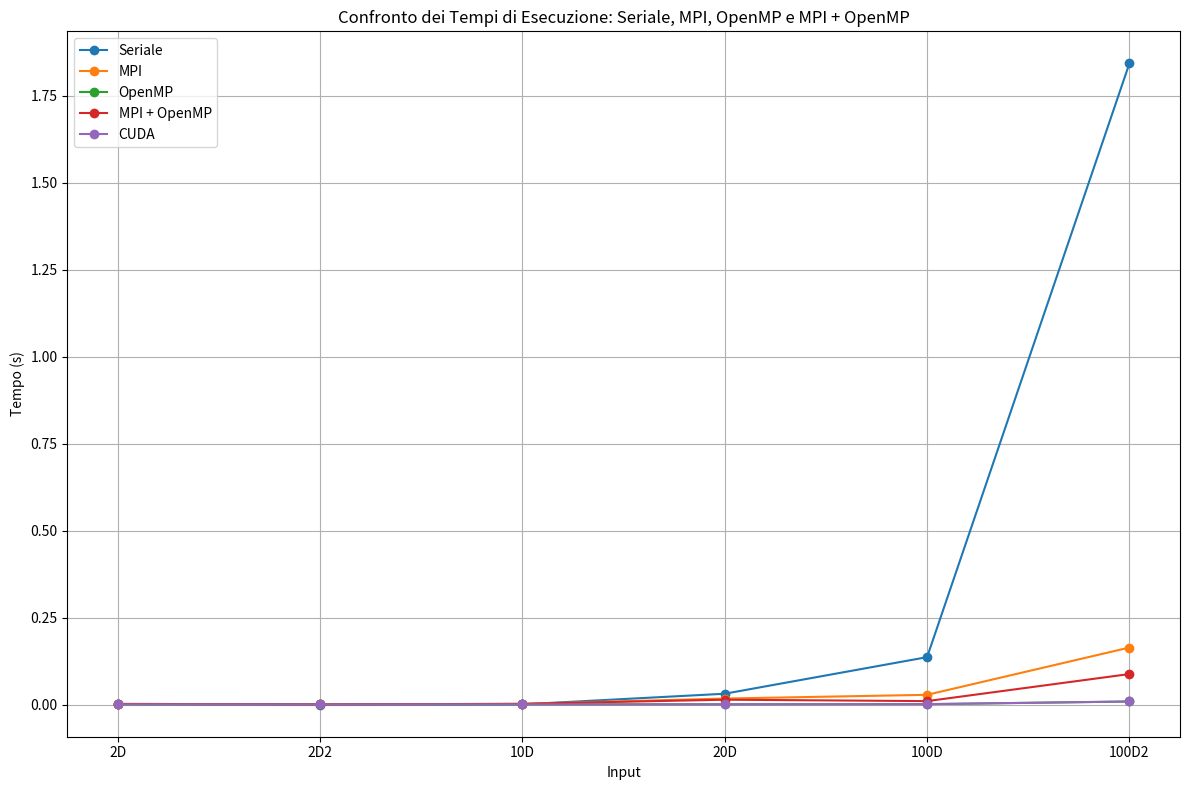

Here is the Python script that generated this plot: (Note: this script raises an exception after producing the figure.)
import matplotlib.pyplot as plt

# Dati aggiornati
seriale_data = {
    "2D": 0.001533,
    "2D2": 0.000013,
    "10D": 0.000905,
    "20D": 0.031411,
    "100D": 0.136542,
    "100D2": 1.842681
}

mpi_data = {
    "2D": 0.001483,
    "2D2": 0.000622,
    "10D": 0.002237,
    "20D": 0.017570,
    "100D": 0.028294,
    "100D2": 0.164148
}

omp_data = {
    "2D": 0.000821,
    "2D2": 0.000528,
    "10D": 0.000858,
    "20D": 0.001008,
    "100D": 0.001438,
    "100D2": 0.009094
}

mpi_omp_data = {
    "2D": 0.002298,
    "2D2": 0.000661,
    "10D": 0.002430,
    "20D": 0.014266,
    "100D": 0.010206,
    "100D2": 0.087996
}
cuda_data = {
    "2D": 0.000821,
    "2D2": 0.000528,
    "10D": 0.000858,
    "20D": 0.001008,
    "100D": 0.001438,
    "100D2": 0.009094
}

# Creazione delle etichette e dei valori
inputs = list(seriale_data.keys())
seriale_values = [seriale_data[input] for input in inputs]
mpi_values = [mpi_data[input] for input in inputs]
omp_values = [omp_data[input] for input in inputs]
mpi_omp_values = [mpi_omp_data[input] for input in inputs]
cuda_values = [cuda_data[input] for input in inputs]
# Creazione del grafico
plt.figure(figsize=(12, 8))
plt.plot(inputs, seriale_values, marker='o', label='Seriale')
plt.plot(inputs, mpi_values, marker='o', label='MPI')
plt.plot(inputs, omp_values, marker='o', label='OpenMP')
plt.plot(inputs, mpi_omp_values, marker='o', label='MPI + OpenMP')
plt.plot(inputs, cuda_values, marker='o', label='CUDA')
# Dettagli del grafico
plt.title("Confronto dei Tempi di Esecuzione: Seriale, MPI, OpenMP e MPI + OpenMP")
plt.xlabel("Input")
plt.ylabel("Tempo (s)")
plt.legend(loc="upper left")
plt.grid(True)
plt.tight_layout()

# Salvataggio del grafico
plt.savefig("images/Grafico_Tempi_Confronto.png")
plt.show()
